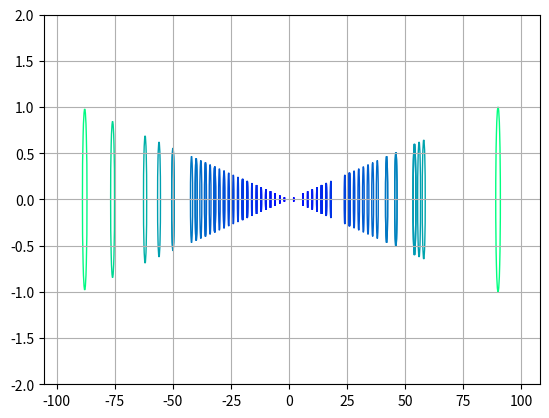

Here is the Python script that generated this plot:
import numpy as np
import matplotlib.pyplot as plt
import random
# %matplotlib inline
import matplotlib.cm as cm

walkers = 100 # choose the number of "walkers"
steps = 1000  # and the number of steps they will take

x = np.zeros(walkers)
y=np.zeros(walkers)

#   the random walk
for i in range(steps):
    for k in range(len(x)):
        # moves the position of the walker forwards or backwards
        x[k] = x[k] + random.choice([-1.,1.]) 

#    We want to represent the endpoints using circles with their 
#    size proportional to the distance from the origin
s = [0.5*abs(a) for a in x]  # distance from origin of each point
s = [a / max(s) for a in s]  # scales the sizes for visual clarity

# create colormap based on size
colors = [cm.winter(color) for color in s]  

# create a new figure
plt.figure()
ax = plt.gca()

# plot the circles to indicate distance from origin
for a, color, size in zip(x, colors, s):
    # plots circles using the colormap
    circle = plt.Circle((a, 0), size, color=color, fill=False)
    ax.add_artist(circle)

# limits for the x axis to ensure all points are visible
minxy = 1.2*min(min(x), min(y))
maxxy = 1.2*max(max(x), max(y))
plt.xlim([minxy, maxxy])
plt.ylim([-2,2])

# prints the end positions after the random walks
print(x)

plt.grid()
plt.show()



